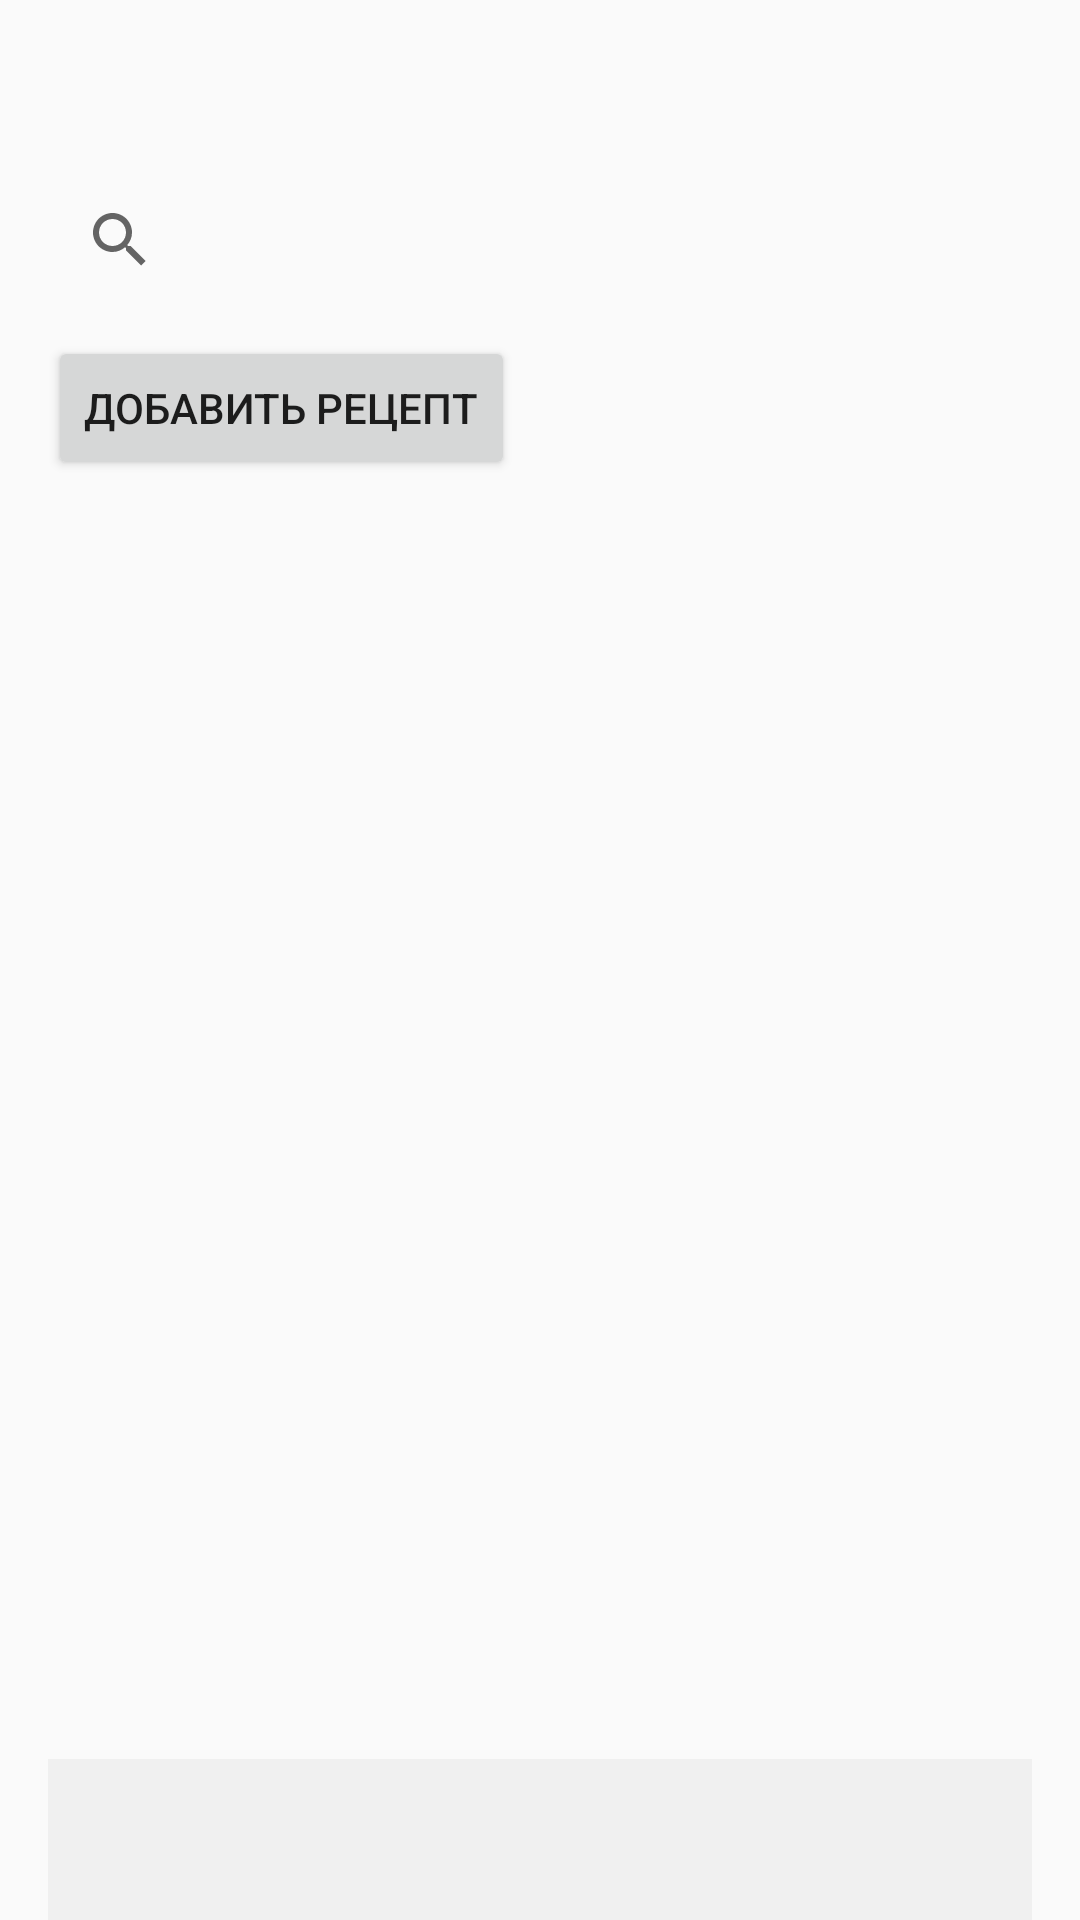

This screen was rendered from an Android layout file. Write that file and the resources it references.
<!-- AndroidManifest.xml: activity theme Theme.Recipe -->
<!-- res/layout/activity_main.xml -->
<?xml version="1.0" encoding="utf-8"?>
<LinearLayout xmlns:android="http://schemas.android.com/apk/res/android"
    android:layout_width="match_parent"
    android:layout_height="match_parent"
    android:orientation="vertical"
    android:paddingTop="?android:attr/actionBarSize"
    android:layout_marginTop="16dp"
    android:paddingLeft="16dp"
    android:paddingRight="16dp">

    <SearchView
        android:id="@+id/searchView"
        android:layout_width="match_parent"
        android:layout_height="wrap_content"
        android:queryHint="Поиск рецептов" />

    <Button
        android:id="@+id/btnAddRecipe"
        android:layout_width="wrap_content"
        android:layout_height="wrap_content"
        android:text="@string/add_recipe"
        android:layout_marginTop="8dp" />

    <ListView
        android:id="@+id/listRecipes"
        android:layout_width="match_parent"
        android:layout_height="0dp"
        android:layout_weight="1"
        android:layout_marginTop="16dp"
        android:divider="@android:color/transparent"
        android:dividerHeight="10dp"
        android:clickable="true"
        android:focusable="true"
        android:focusableInTouchMode="true" />

    <TextView
        android:id="@+id/tvDetails"
        android:layout_width="match_parent"
        android:layout_height="wrap_content"
        android:padding="16dp"
        android:textSize="16sp"
        android:textColor="#333"
        android:background="#f0f0f0"/>
</LinearLayout>
<!-- resources referenced by this layout -->
<resources>
  <string name="add_recipe">Добавить рецепт</string>
  <style name="Theme.Recipe" parent="Theme.AppCompat.Light">
          <item name="android:actionBarStyle">@style/MyActionBar</item>
          <item name="actionBarStyle">@style/MyActionBar</item>
      </style>
  <style name="MyActionBar" parent="@style/Widget.AppCompat.Light.ActionBar.Solid.Inverse">
          <item name="android:titleTextStyle">@style/MyActionBarTitleText</item>
      </style>
  <style name="MyActionBarTitleText" parent="@style/TextAppearance.AppCompat.Widget.ActionBar.Title">
          <item name="android:textSize">14sp</item>
      </style>
</resources>
